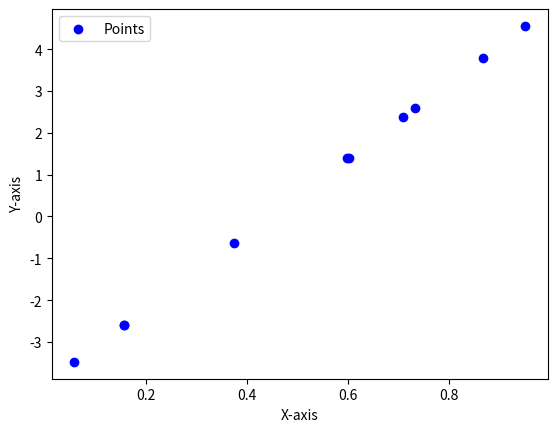

Python code for this plot:
import numpy as np
import matplotlib.pyplot as plt

# First three values of the RU
a = 4
b = 5
c = 4

# Create a random vector of 10 elements for the values of x
np.random.seed(42)
x = np.random.rand(10)

# Apply the values to the function and calculate the results
y = a * x + b * x - c

# Plot the points (results)
plt.scatter(x, y, c='blue', label='Points')

# Legend and axis labels
plt.legend()
plt.xlabel('X-axis')
plt.ylabel('Y-axis')

# Display the graph
plt.show()
